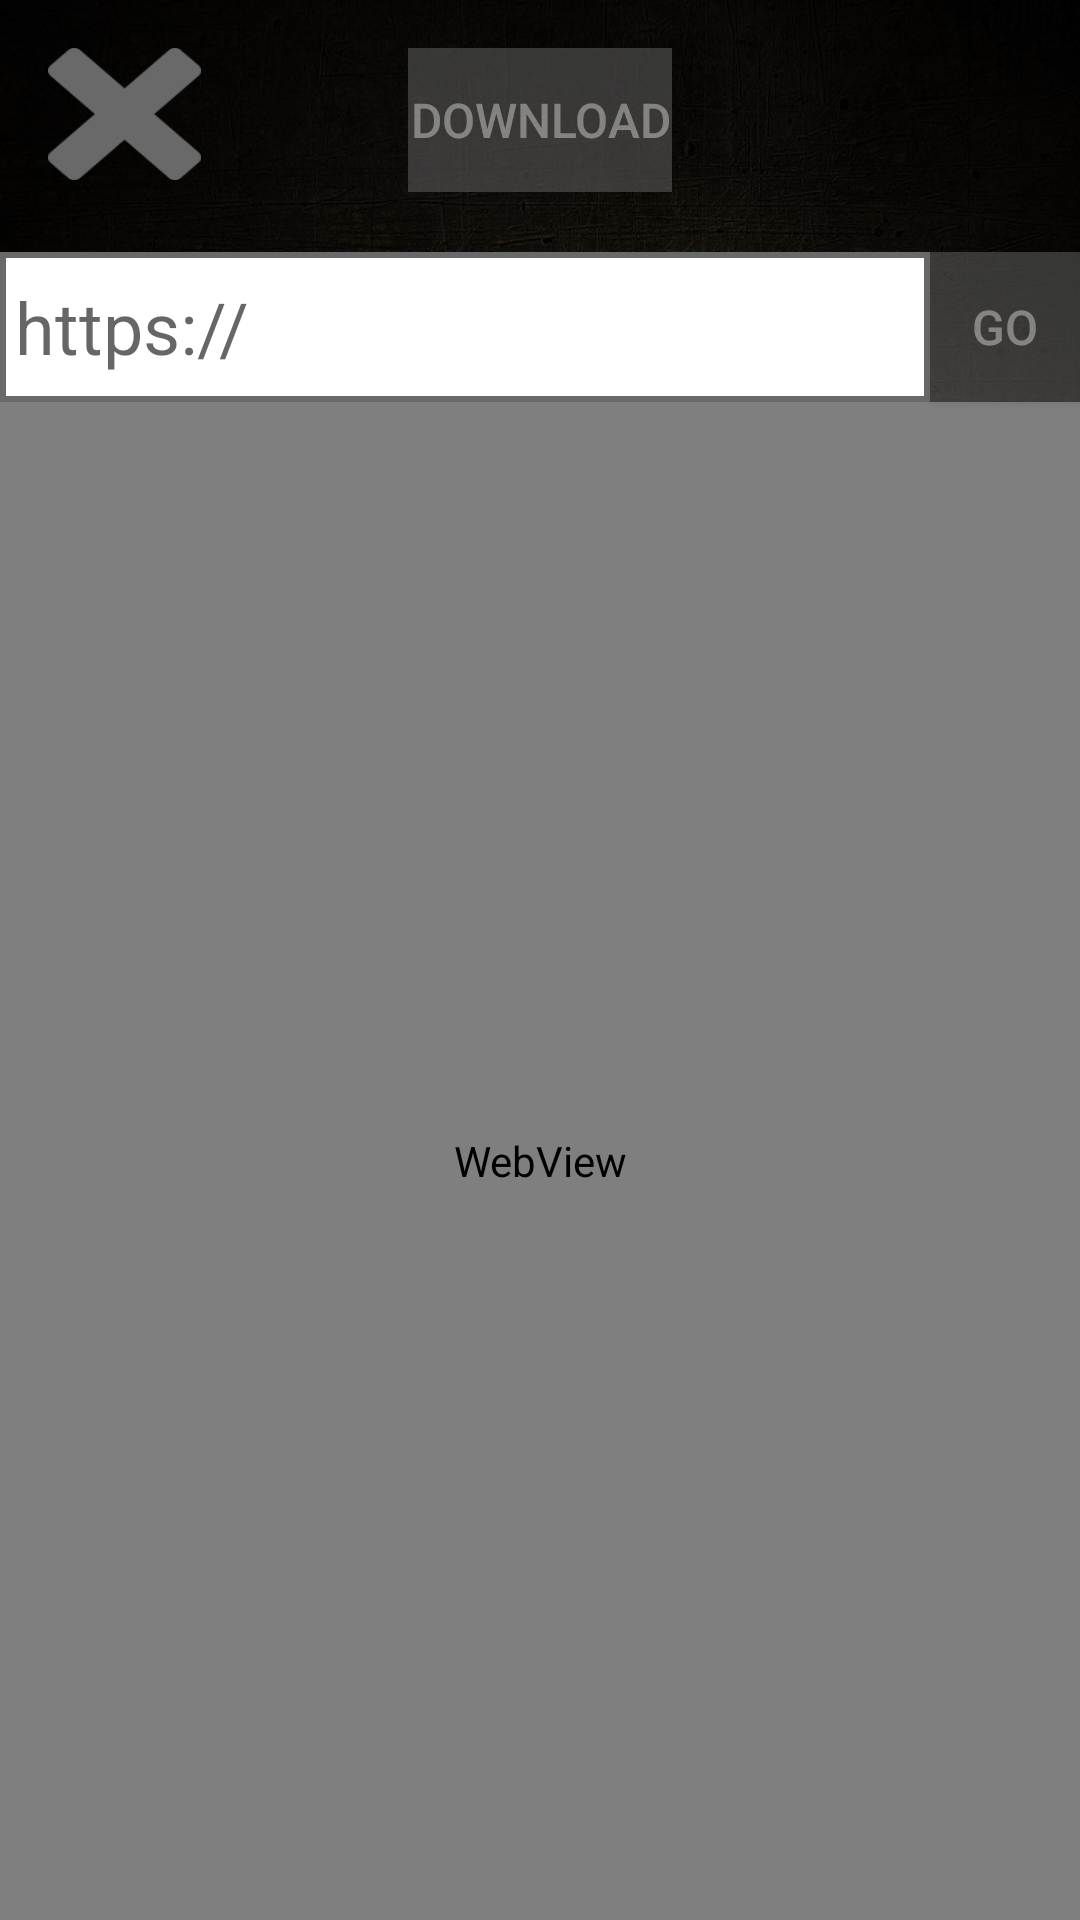

Write the Android layout XML for this screen, with the resource values it uses.
<!-- AndroidManifest.xml: application theme AppTheme -->
<!-- res/layout/activity_resume.xml -->
<?xml version="1.0" encoding="utf-8"?>
<android.support.constraint.ConstraintLayout xmlns:android="http://schemas.android.com/apk/res/android"
    xmlns:app="http://schemas.android.com/apk/res-auto"
    xmlns:tools="http://schemas.android.com/tools"
    android:layout_width="match_parent"
    android:layout_height="match_parent"
    tools:context="com.example.mattr.myyearbook.ResumeActivity"
    android:background="@drawable/pattern2">

    <WebView
        android:id="@+id/webView"
        android:layout_width="0dp"
        android:layout_height="0dp"
        android:layout_marginTop="70dp"
        app:layout_constraintBottom_toBottomOf="parent"
        app:layout_constraintEnd_toEndOf="parent"
        app:layout_constraintHorizontal_bias="0.0"
        app:layout_constraintStart_toStartOf="parent"
        app:layout_constraintTop_toBottomOf="@+id/downloadBtn"
        app:layout_constraintVertical_bias="1.0" />

    <Button
        android:id="@+id/downloadBtn"
        style="@style/buttonStyle"
        android:layout_width="wrap_content"
        android:layout_height="wrap_content"
        android:layout_marginEnd="8dp"
        android:layout_marginStart="8dp"
        android:layout_marginTop="16dp"
        android:text="Download"
        app:layout_constraintEnd_toEndOf="parent"
        app:layout_constraintStart_toStartOf="parent"
        app:layout_constraintTop_toTopOf="parent" />

    <ImageButton
        android:id="@+id/backBtn"
        android:layout_width="51dp"
        android:layout_height="44dp"
        android:layout_marginStart="16dp"
        android:layout_marginTop="16dp"
        android:background="@drawable/xbtn"
        app:layout_constraintStart_toStartOf="parent"
        app:layout_constraintTop_toTopOf="parent" />

    <EditText
        android:id="@+id/addressBar"
        android:layout_width="0dp"
        android:layout_height="50dp"
        android:layout_marginEnd="50dp"
        android:background="@drawable/addressbarborder"
        android:ems="10"
        android:hint="https://"
        android:inputType="textPersonName"
        android:selectAllOnFocus="true"
        android:textSize="24sp"
        android:paddingStart="5dp"
        app:layout_constraintBottom_toTopOf="@+id/webView"
        app:layout_constraintEnd_toEndOf="parent"
        app:layout_constraintStart_toStartOf="parent" />

    <Button
        android:id="@+id/goBtn"
        android:imeOptions="actionGo"
        style="@style/buttonStyle"
        android:layout_width="0dp"
        android:layout_height="50dp"
        android:layout_marginTop="84dp"
        android:text="Go"
        app:layout_constraintEnd_toEndOf="parent"
        app:layout_constraintHorizontal_bias="0.0"
        app:layout_constraintStart_toEndOf="@+id/addressBar"
        app:layout_constraintTop_toTopOf="parent" />

</android.support.constraint.ConstraintLayout>
<!-- resources referenced by this layout -->
<resources>
  <!-- drawable addressbarborder (drawable) -->
  <?xml version="1.0" encoding="utf-8"?>
  <shape xmlns:android="http://schemas.android.com/apk/res/android">
  
      <stroke
          android:width="2dp"
          android:color="#696969" />
      <solid
          android:color="#fff"
          android:paddingLeft="10dp"
          android:paddingTop="10dp"/>
      <padding
          android:left="0dp"
          android:top="0dp"
          android:right="0dp"
          android:bottom="0dp" />
  
  </shape>
  <!-- drawable pattern2: jpg bitmap (drawable, 412541 bytes) -->
  <!-- drawable xbtn: png bitmap (drawable, 2319 bytes) -->
  <style name="buttonStyle" parent="@android:style/TextAppearance">
          <item name="android:background">@color/colorPrimaryDark</item>
          <item name="android:alpha">.5</item>
          <item name="android:textColor">#fff</item>
      </style>
  <style name="AppTheme" parent="Theme.AppCompat.Light.DarkActionBar">
          
          <item name="android:windowActionBar">false</item>
          <item name="android:windowTitleSize">0dp</item>
          <item name="colorPrimary">@color/colorPrimaryDark</item>
          <item name="colorPrimaryDark">@color/colorPrimaryDark</item>
          <item name="colorAccent">@color/colorAccent</item>
      </style>
  <color name="colorPrimaryDark">#696969</color>
  <color name="colorAccent">#000</color>
</resources>
